The GitHub repository memoverflow/msopenhack contains a labelled image folder "data" with 12 categories: axes, boots, carabiners, crampons, gloves, hardshell jackets, harnesses, helmets, insulated jackets, pulleys, rope, tents. Examples follow, each with its label.

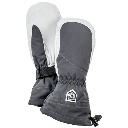
Label: gloves

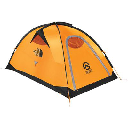
Label: tents

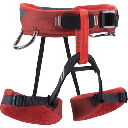
Label: harnesses

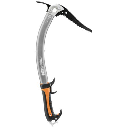
Label: axes

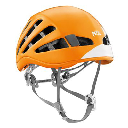
Label: helmets

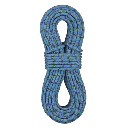
Label: rope
